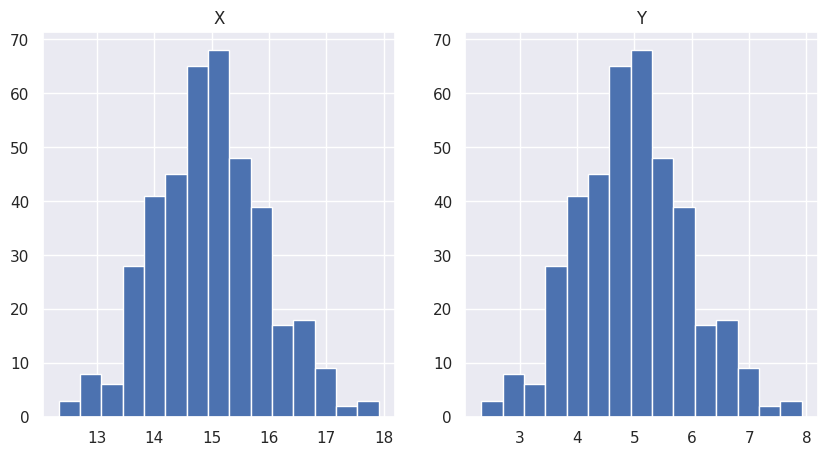
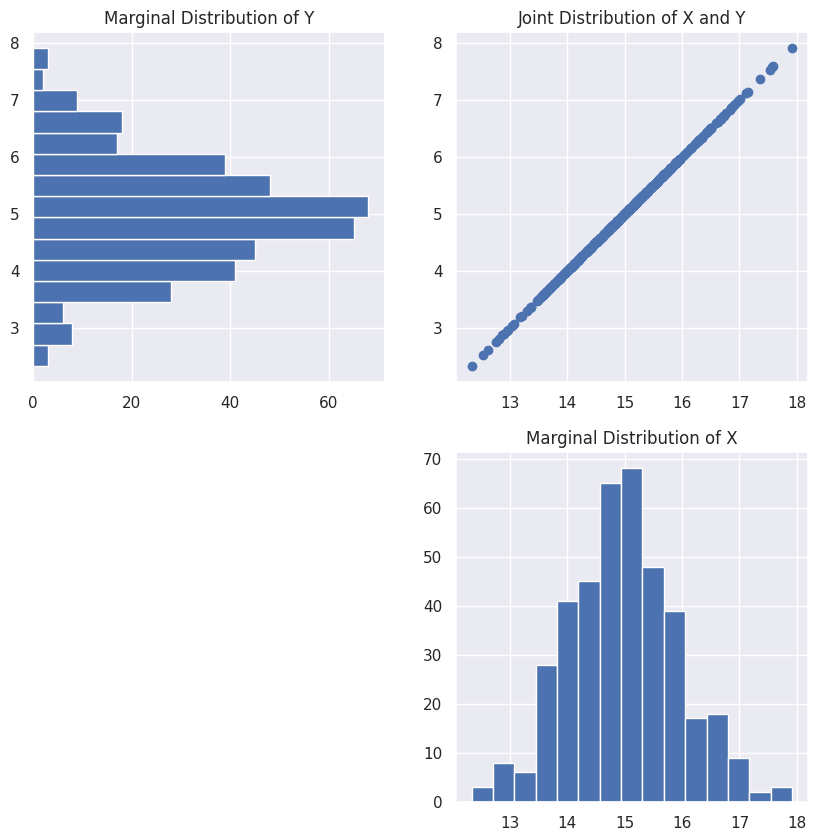

Write Python code to recreate these figures, in order.
# import the packages we are going to be using
import numpy as np # for getting our distribution
import matplotlib.pyplot as plt # for plotting
import seaborn as sns; sns.set() # For a different plotting theme

# Don't worry so much about what rho is doing here
# Just know if we have a rho of 1 then we will get a perfectly
# upward sloping line, and if we have a rho of -1, we will get 
# a perfectly downward slopping line. A rho of 0 will 
# get us a 'cloud' of points
r = 1

# Don't worry so much about the following three lines of code for now
# this is just getting the data for us to plot
mean = [15, 5]
cov = [[1, r], [r, 1]]
x, y = x, y = np.random.multivariate_normal(mean, cov, 400).T

# Adjust the figure size
plt.figure(figsize=(10,5))

# Plot the histograms of X and Y next to each other
plt.subplot(1,2,1)
plt.hist(x = x, bins = 15)
plt.title("X")

plt.subplot(1,2,2)
plt.hist(x = y, bins = 15)
plt.title("Y")

plt.show()

# Plot the data
plt.figure(figsize=(10,10))
plt.subplot(2,2,2)
plt.scatter(x = x, y = y)
plt.title("Joint Distribution of X and Y")

# Plot the Marginal X Distribution
plt.subplot(2,2,4)
plt.hist(x = x, bins = 15)
plt.title("Marginal Distribution of X")


# Plot the Marginal Y Distribution
plt.subplot(2,2,1)
plt.hist(x = y, orientation = "horizontal", bins = 15)
plt.title("Marginal Distribution of Y")

# Show the plots
plt.show()

